Run: headless pygame with SDL's dummy video driver; simulated clock (each Clock.tick advances the game by its frame time, no real sleeping); random seed 0; keys injected as events and as key.get_pressed() state; mouse plan: one left click at the window centre at the start of phase 2, then a move to the lower-right quarter at the start of phase 3.
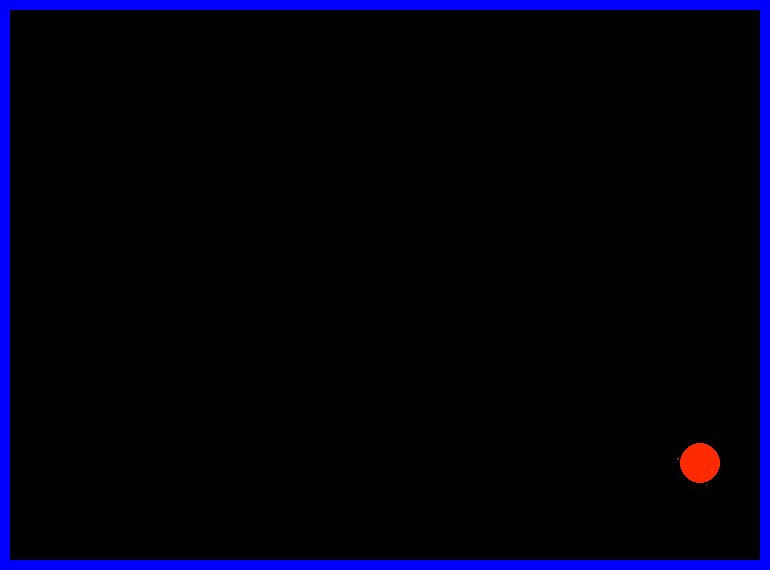
Frame 1 of 4 · flips 1–60 · no input
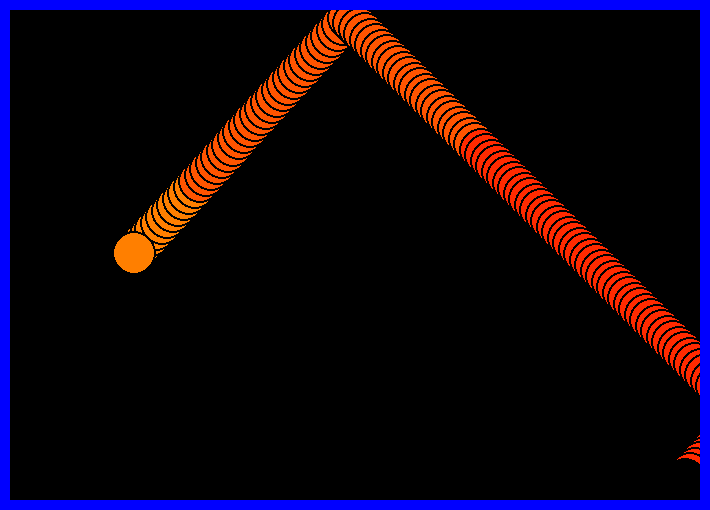
Frame 2 of 4 · flips 61–180 · clicked the window centre · tapped SPACE, RETURN · held RIGHT (→), D
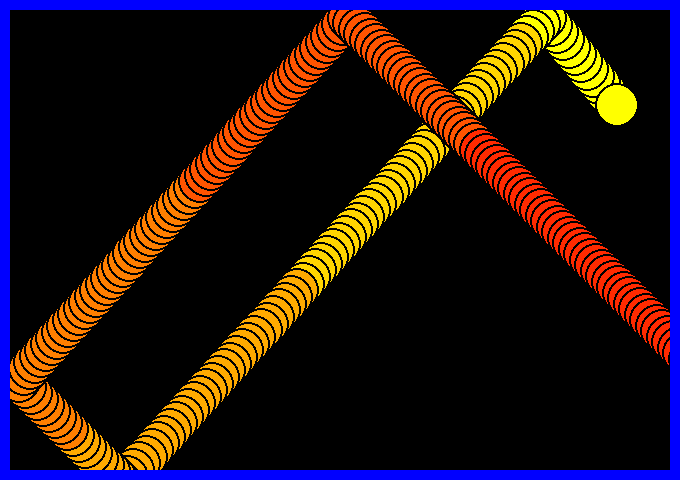
Frame 3 of 4 · flips 181–300 · moved the mouse to the lower-right quarter · held DOWN (↓), S
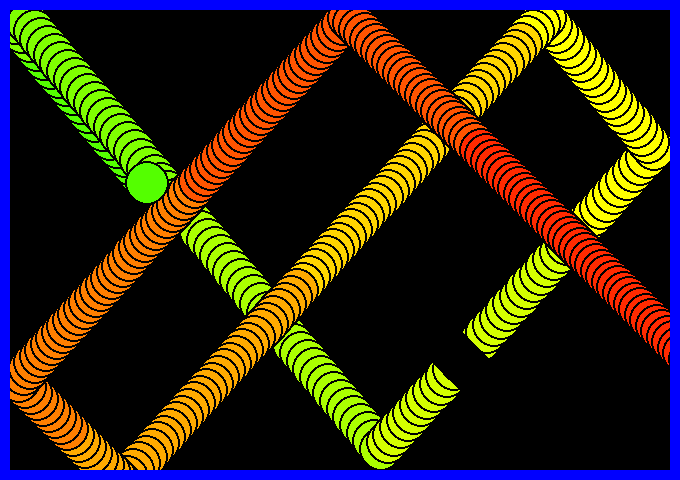
Frame 4 of 4 · flips 301–420 · held LEFT (←), A, UP (↑), W

The pygame program that drew these frames:

import pygame
import sys
import os
import time
#initialize pretty much everything
pygame.init()
width, height = 800, 600
screen = pygame.display.set_mode((width, height))
pygame.display.set_caption("Josiah's Ball Simulation Recreation")
black = (0, 0, 0)
ball_radius = 20
ball_border_width = 2
ball_speed = [5, 5]
ball_position = [width // 2, height // 2]
speed_increase = 1.1
border_size = 10
border_color = (0, 0, 255)
trail_length = 10
trail = []
color_change_interval = 0.1
last_color_change_time = time.time()
hsv_value = 0
ball_color = pygame.Color(0, 0, 0)
clock = pygame.time.Clock()
os.system("notepad _internal\README.txt" if os.name == 'nt' else "open _internal/README.txt")
def resetSimulation():
    # python gets really confused so....
    global ball_position, ball_speed, trail, screen, width, height
    ball_position = [width // 2, height // 2]
    ball_speed = [5, 5]
    trail = []
    width, height = 800, 600
    screen = pygame.display.set_mode((width, height))
while True:
    # event handlers
    for event in pygame.event.get():
        if event.type == pygame.QUIT:
            pygame.quit()
            sys.exit()
        elif event.type == pygame.MOUSEBUTTONDOWN:
            if event.button == 3:
                print("manual reset called")
                resetSimulation()
        elif event.type == pygame.KEYDOWN:
            # this key is probably easy to press accidentally, but meh
            # btw this was added because the window moves constantly and some people don't know of alt f4 lol
            if event.key == pygame.K_BACKSLASH:
                pygame.quit()
                sys.exit()
    try:
        # main loop
        width -= 1
        height -= 1
        screen = pygame.display.set_mode((width, height))
        ball_position[0] += ball_speed[0]
        ball_position[1] += ball_speed[1]
        if ball_position[0] <= ball_radius or ball_position[0] >= width - ball_radius:
            ball_speed[0] = -ball_speed[0] * speed_increase
            if (width < 988):
                width += 30
            if (height < 788):
                height += 30
            screen = pygame.display.set_mode((width, height))
        if ball_position[1] <= ball_radius or ball_position[1] >= height - ball_radius:
            ball_speed[1] = -ball_speed[1] * speed_increase
            if (width < 988):
                width += 30
            if (height < 788):
                height += 30
            screen = pygame.display.set_mode((width, height))
        current_time = time.time()
        if current_time - last_color_change_time >= color_change_interval:
            last_color_change_time = current_time
            hsv_value = (hsv_value + 10) % 360 
            ball_color.hsva = (hsv_value, 100, 100, 100)
        trail.insert(0, (tuple(ball_position), (ball_color.r, ball_color.g, ball_color.b)))
        screen.fill(black)
        for pos, color in trail:
            alpha = 255
            pygame.draw.circle(screen, (0, 0, 0), (int(pos[0]), int(pos[1])), ball_radius + ball_border_width)
            pygame.draw.circle(screen, color, (int(pos[0]), int(pos[1])), ball_radius)
        pygame.draw.circle(screen, (0, 0, 0), (int(ball_position[0]), int(ball_position[1])), ball_radius + ball_border_width)
        pygame.draw.circle(screen, ball_color, (int(ball_position[0]), int(ball_position[1])), ball_radius)
        pygame.draw.rect(screen, border_color, (0, 0, width, border_size))
        pygame.draw.rect(screen, border_color, (0, height - border_size, width, border_size))
        pygame.draw.rect(screen, border_color, (0, 0, border_size, height))
        pygame.draw.rect(screen, border_color, (width - border_size, 0, border_size, height))
        pygame.display.flip()
        clock.tick(60)

    except TypeError:
        # stupid typeerrors
        resetSimulation()
